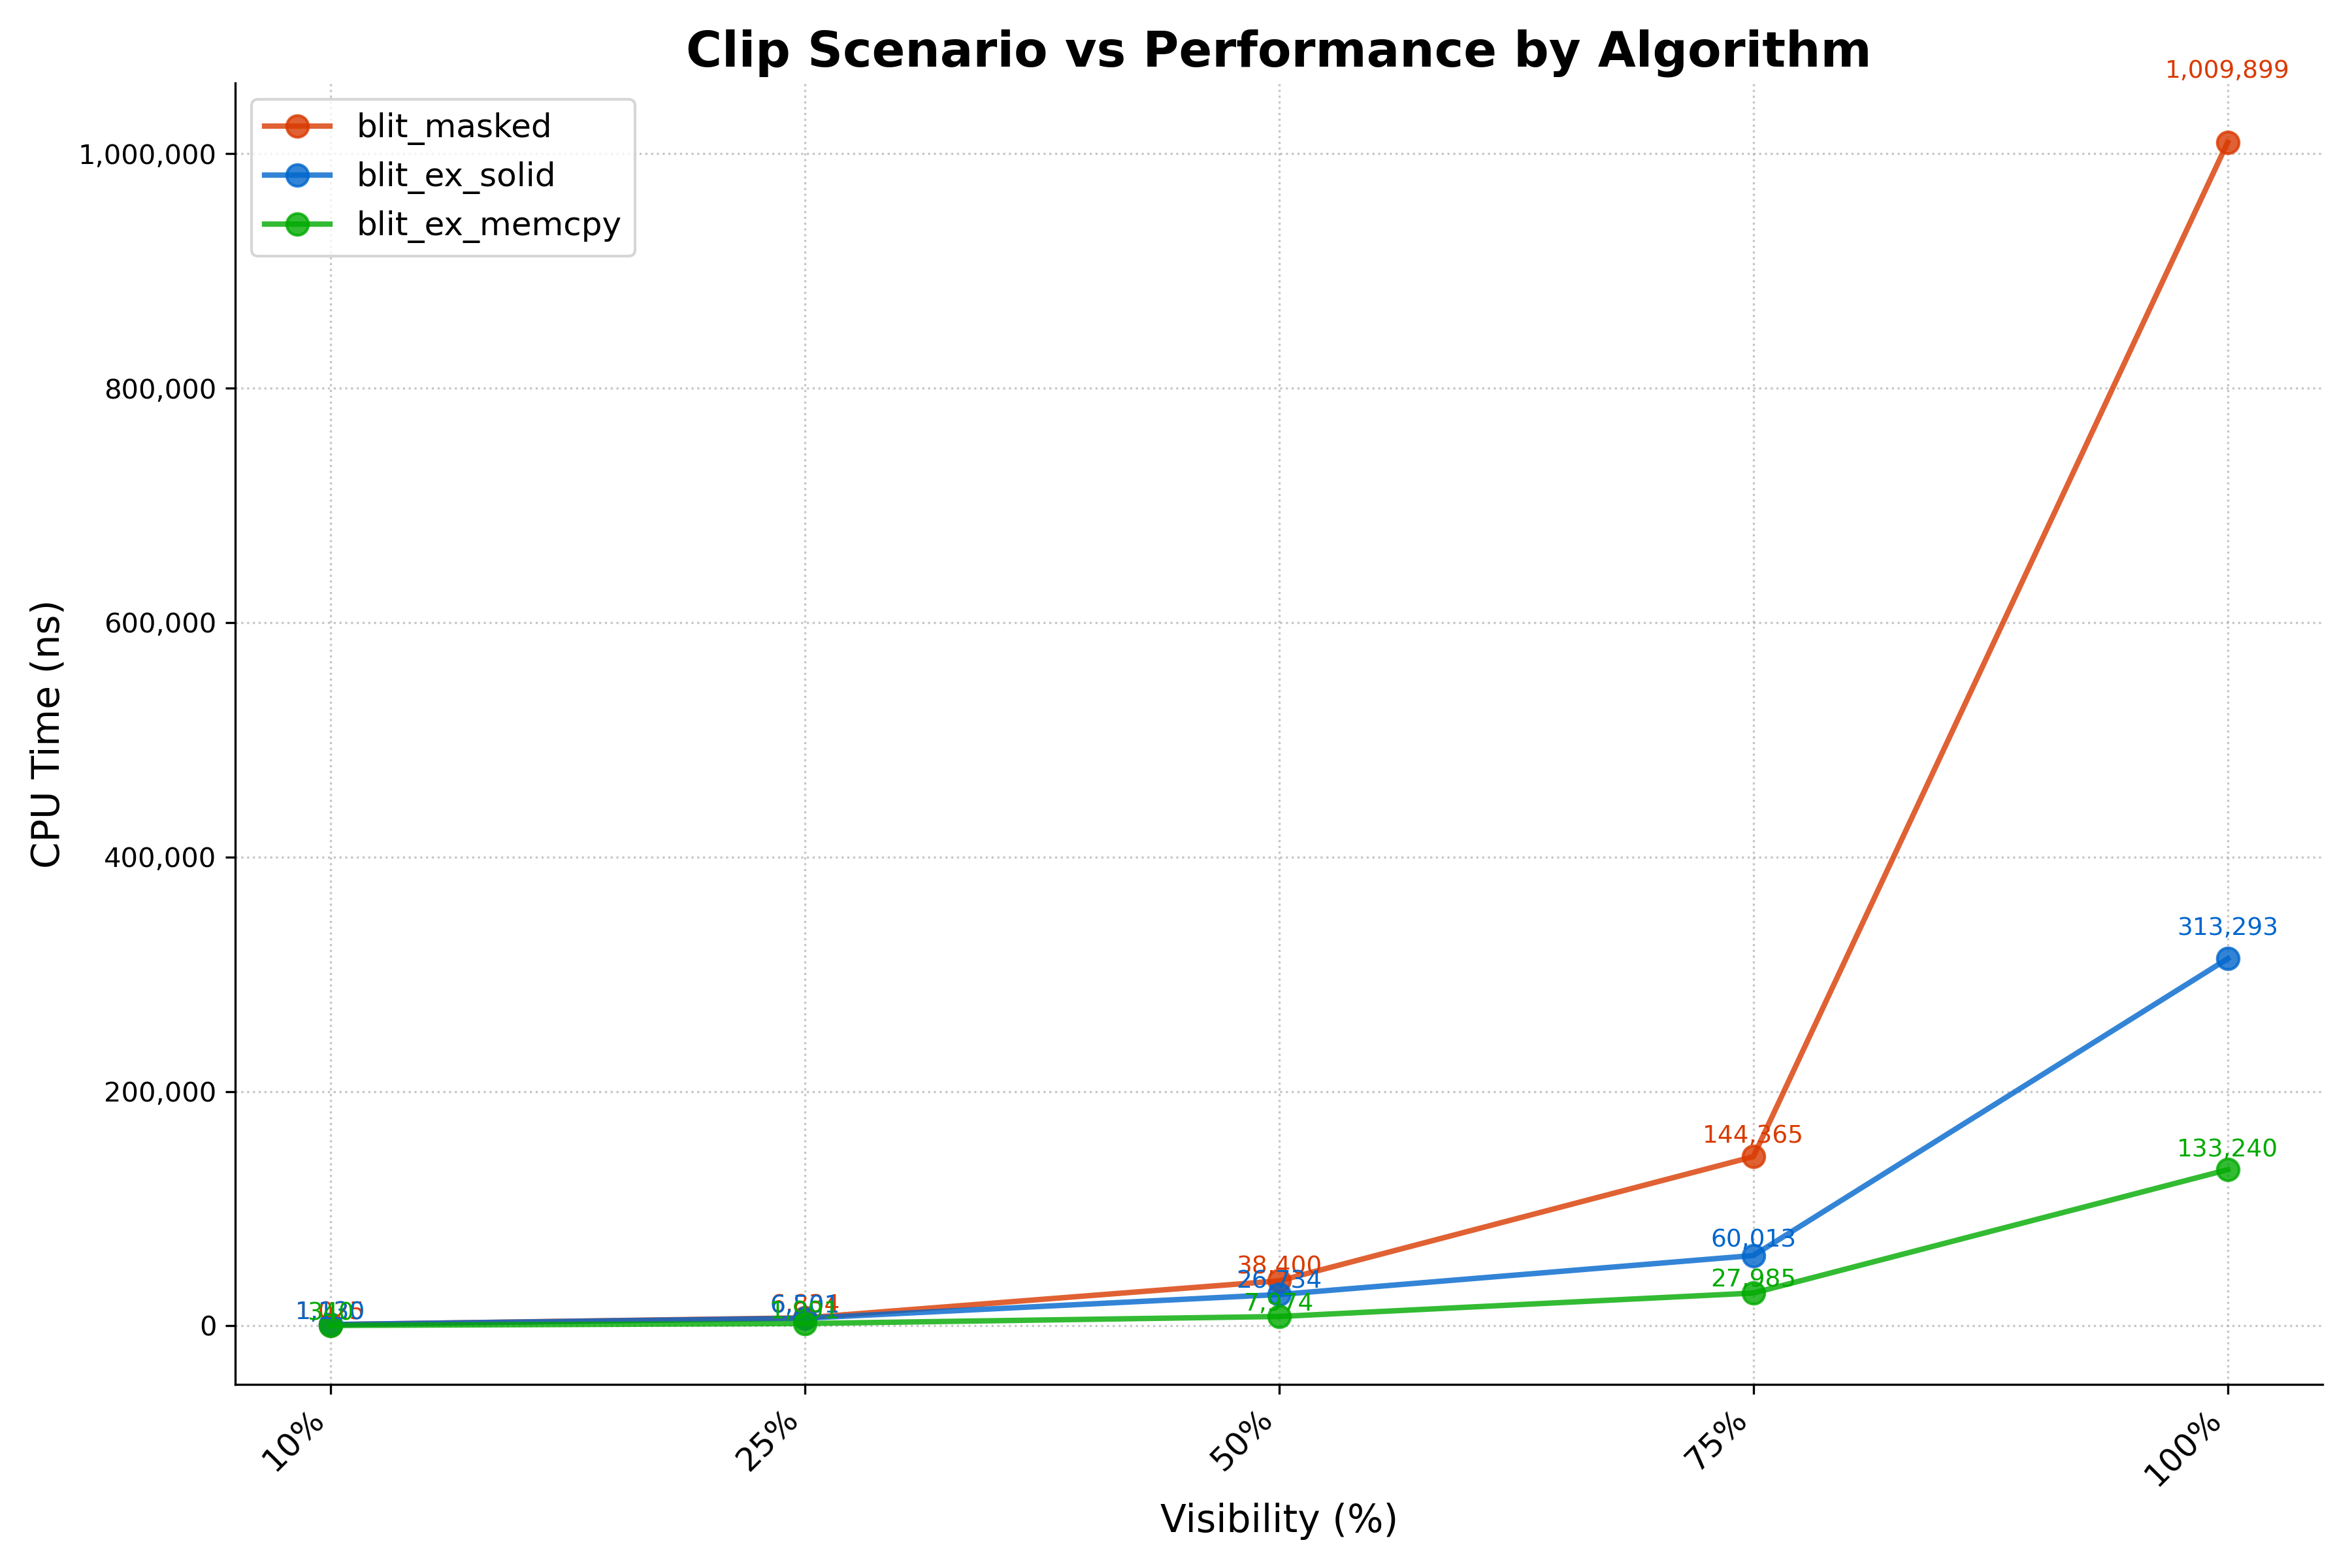

The file beside this chart, header and first rows:
Clip Scenario, CPU Time (ns), Algorithm
Center (0), 1009899, blit_masked
Center (0), 313293, blit_ex_solid
Center (0), 133240, blit_ex_memcpy
Light (1), 144365, blit_masked
Light (1), 60013, blit_ex_solid
Light (1), 27985, blit_ex_memcpy
Partial (2), 38400, blit_masked
Partial (2), 26734, blit_ex_solid
Partial (2), 7974, blit_ex_memcpy
Heavy (3), 6834, blit_masked
Heavy (3), 6501, blit_ex_solid
Heavy (3), 1991, blit_ex_memcpy
Very Heavy (4), 1025, blit_masked
Very Heavy (4), 1130, blit_ex_solid
Very Heavy (4), 340, blit_ex_memcpy
